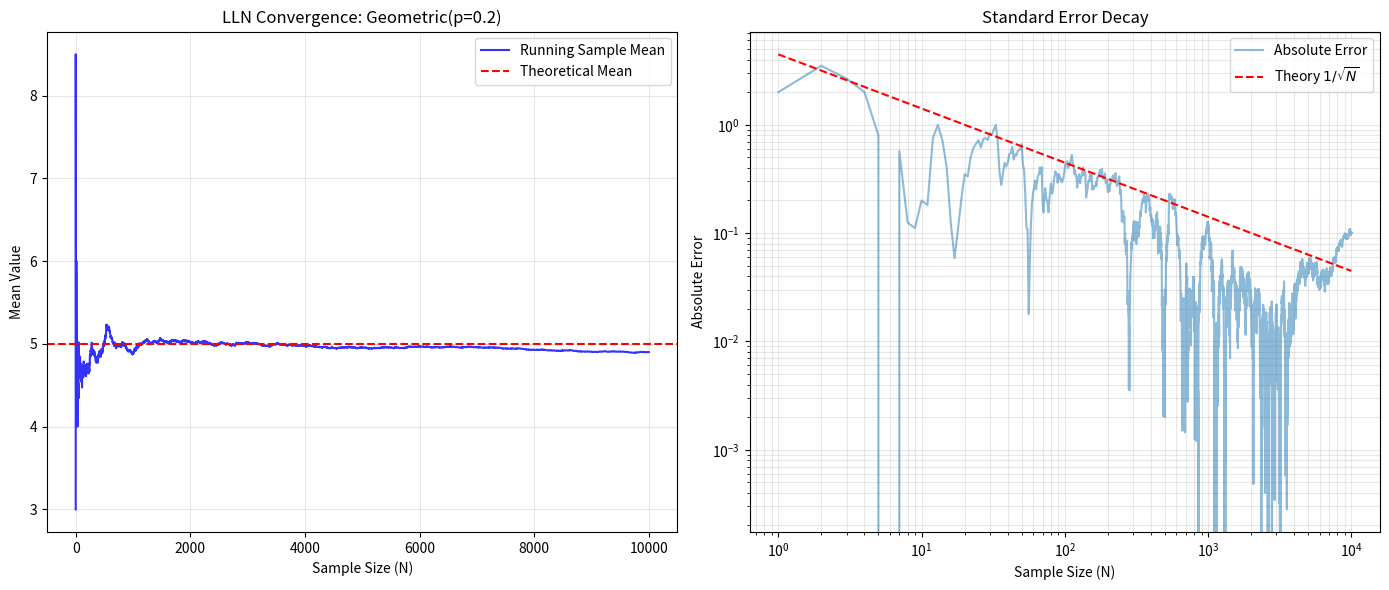
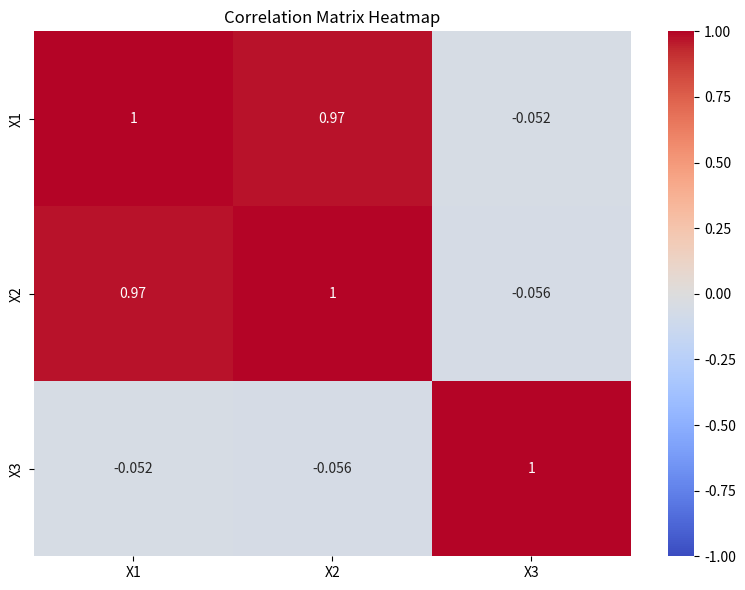

Python code for these plots, in order:
"""
Math4AI: Probability & Statistics
Assignment 3: Moments, Stability, and Correlation
Completed Code
"""

import numpy as np
import matplotlib.pyplot as plt
import seaborn as sns  # For Heatmap

np.random.seed(42)

# ==========================================
# 1. Law of Large Numbers (Geometric Dist)
# ==========================================


class MomentEstimator:
    @staticmethod
    def geometric_theoretical_stats(p):
        """
        Returns theoretical Mean and Variance for Geometric distribution.
        """
        # Implement formulas for Mean (1/p) and Variance ((1-p)/p^2)
        mu = 1.0 / p
        var = (1 - p) / (p**2)

        return mu, var

    @staticmethod
    def analyze_convergence(data):
        """
        Computes running sample means to visualize convergence.
        Returns a list/array of means where index i is mean of data[0...i].
        """
        # Using np.cumsum() for running totals
        cumsum = np.cumsum(data)
        indices = np.arange(1, len(data) + 1)
        running_means = cumsum / indices

        return running_means


def run_section_1():
    print("--- Section 1: Law of Large Numbers ---")
    p = 0.2
    N = 10000

    # 1. Theoretical
    mu_theory, var_theory = MomentEstimator.geometric_theoretical_stats(p)

    # 2. Simulation (Generate N samples)
    # NumPy's geometric is usually number of trials to success
    data = np.random.geometric(p, N)

    # 3. Convergence
    running_means = MomentEstimator.analyze_convergence(data)
    final_mean = running_means[-1]

    print(f"Theoretical Mean: {mu_theory:.4f}")
    print(f"Theoretical Var:  {var_theory:.4f}")
    print(f"Final Sample Mean (N={N}): {final_mean:.4f}")

    # 4. Error Analysis
    ns = np.arange(1, N + 1)
    errors = np.abs(running_means - mu_theory)
    expected_error_scale = np.sqrt(var_theory) / np.sqrt(ns)  # SE = sigma / sqrt(n)

    # Plotting
    fig, (ax1, ax2) = plt.subplots(1, 2, figsize=(14, 6))

    # Plot A: Convergence
    ax1.plot(ns, running_means, label="Running Sample Mean", color="blue", alpha=0.8)
    ax1.axhline(mu_theory, color="red", linestyle="--", label="Theoretical Mean")
    ax1.set_title("LLN Convergence: Geometric(p=0.2)")
    ax1.set_xlabel("Sample Size (N)")
    ax1.set_ylabel("Mean Value")
    ax1.legend()
    ax1.grid(True, alpha=0.3)

    # Plot B: Error Rates (Log-Log)
    ax2.loglog(ns, errors, label="Absolute Error", alpha=0.5)
    ax2.loglog(ns, expected_error_scale, "r--", label=r"Theory $1/\sqrt{N}$")
    ax2.set_title("Standard Error Decay")
    ax2.set_xlabel("Sample Size (N)")
    ax2.set_ylabel("Absolute Error")
    ax2.legend()
    ax2.grid(True, alpha=0.3, which="both")

    plt.tight_layout()
    plt.savefig("lln_convergence.png", dpi=300, bbox_inches="tight")
    plt.show()

    return mu_theory, var_theory, final_mean


# ==========================================
# 2. Higher-Order Moments (Robustness)
# ==========================================


def compute_central_moment(data, k):
    """
    Computes the k-th central moment: E[(X - mu)^k] / sigma^k
    """
    # Calculate sample mean and std (use ddof=1 for std)
    mean = np.mean(data)
    std = np.std(data, ddof=1)

    # Standardize the data: z = (x - mean) / std
    z = (data - mean) / std

    # Compute mean of z^k
    moment = np.mean(z**k)

    return moment


def run_section_2():
    print("\n--- Section 2: Skewness & Kurtosis ---")
    N = 5000

    # Dataset A: Normal
    data_a = np.random.normal(0, 1, N)

    # Dataset B: Student-t (Heavy tails)
    # df=3 implies finite variance but infinite skew/kurtosis theoretically,
    # but we will measure sample stats.
    data_b = np.random.standard_t(df=3, size=N)

    # Compute Moments
    skew_a = compute_central_moment(data_a, 3)
    kurt_a = compute_central_moment(data_a, 4)

    skew_b = compute_central_moment(data_b, 3)
    kurt_b = compute_central_moment(data_b, 4)

    print(f"{'Statistic':<15} | {'Normal':<10} | {'Student-t':<10}")
    print("-" * 45)
    print(f"{'Skewness':<15} | {skew_a:10.4f} | {skew_b:10.4f}")
    print(f"{'Kurtosis':<15} | {kurt_a:10.4f} | {kurt_b:10.4f}")

    return skew_a, kurt_a, skew_b, kurt_b


# ==========================================
# 3. Covariance & Matrix Algebra
# ==========================================


class MultivariateEstimator:
    @staticmethod
    def covariance_matrix(X):
        """
        Computes Covariance Matrix of X (shape N x D) using Matrix Algebra.
        Must return shape (D, D).
        """
        N, D = X.shape

        # Compute column means (shape D,)
        means = np.mean(X, axis=0)

        # Center the data (X_centered = X - means)
        X_centered = X - means

        # Compute (X_c.T @ X_c) / (N - 1)
        Sigma = (X_centered.T @ X_centered) / (N - 1)

        return Sigma

    @staticmethod
    def correlation_matrix(Sigma):
        """
        Converts Covariance Matrix Sigma to Correlation Matrix.
        Corr_ij = Sig_ij / (std_i * std_j)
        """
        # Extract variances (diagonal) and compute std devs
        variances = np.diag(Sigma)
        std = np.sqrt(variances)

        # Compute Outer Product of standard deviations
        outer_std = np.outer(std, std)

        # Element-wise division
        Corr = Sigma / outer_std

        return Corr


def run_section_3():
    print("\n--- Section 3: Multivariate Analysis ---")

    # Generate Synthetic Correlated Data
    # X1 = random
    # X2 = 2*X1 + noise (Strongly correlated)
    # X3 = random (Independent)
    N = 1000
    x1 = np.random.randn(N)
    x2 = 2 * x1 + np.random.randn(N) * 0.5
    x3 = np.random.randn(N)

    # Stack into Matrix X (N x 3)
    X = np.column_stack([x1, x2, x3])

    # 1. Compute Covariance
    Sigma = MultivariateEstimator.covariance_matrix(X)
    print("Covariance Matrix:")
    print(np.round(Sigma, 4))

    # 2. Compute Correlation
    Corr = MultivariateEstimator.correlation_matrix(Sigma)
    print("\nCorrelation Matrix:")
    print(np.round(Corr, 4))

    # 3. Heatmap
    plt.figure(figsize=(8, 6))
    sns.heatmap(
        Corr,
        annot=True,
        cmap="coolwarm",
        vmin=-1,
        vmax=1,
        xticklabels=["X1", "X2", "X3"],
        yticklabels=["X1", "X2", "X3"],
    )
    plt.title("Correlation Matrix Heatmap")
    plt.tight_layout()
    plt.savefig("correlation_heatmap.png", dpi=300, bbox_inches="tight")
    plt.show()

    return Sigma, Corr


if __name__ == "__main__":
    print("Math4AI: Probability & Statistics - Assignment 3")
    print("=" * 60)

    mu_theory, var_theory, final_mean = run_section_1()
    skew_a, kurt_a, skew_b, kurt_b = run_section_2()
    Sigma, Corr = run_section_3()
